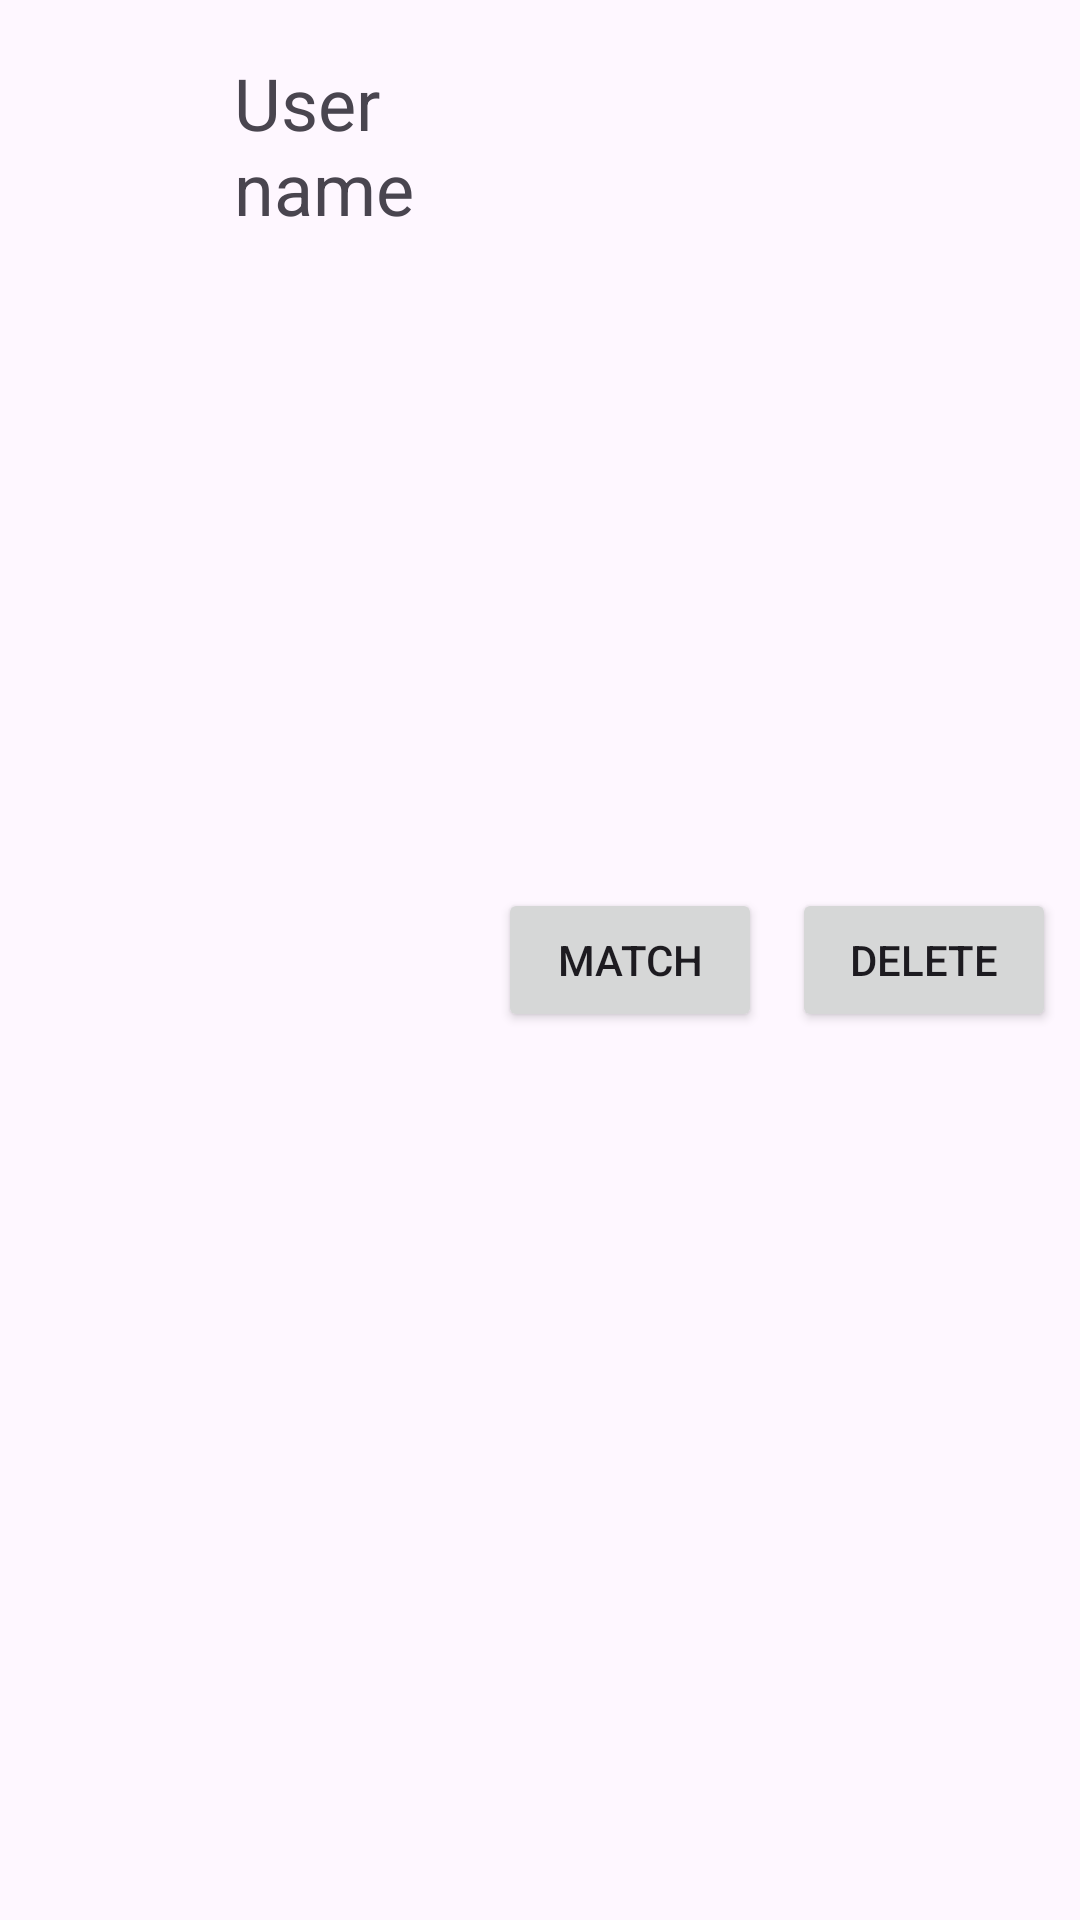

The Android layout XML behind this screen, and the referenced resources:
<!-- AndroidManifest.xml: application theme Theme.Link -->
<!-- res/layout/match_listview.xml -->
<LinearLayout
    xmlns:android="http://schemas.android.com/apk/res/android"
    xmlns:app="http://schemas.android.com/apk/res-auto"
    xmlns:tools="http://schemas.android.com/tools"
    android:layout_width="match_parent"
    android:layout_height="wrap_content"
    android:orientation="horizontal"
    android:padding="8dp">

    <com.google.android.material.imageview.ShapeableImageView
        android:id="@+id/match_matches_userphoto"
        android:layout_width="60dp"
        android:layout_height="60dp"
        app:shapeAppearanceOverlay="@style/CircleImageView"
        tools:srcCompat="@drawable/default_image" />

    <LinearLayout
        android:layout_width="0dp"
        android:layout_height="wrap_content"
        android:layout_weight="1"
        android:orientation="vertical"
        android:layout_marginLeft="10dp">

        <TextView
            android:id="@+id/match_name"
            android:layout_width="wrap_content"
            android:layout_height="wrap_content"
            android:layout_marginTop="10dp"
            android:maxLines="2"
            android:ellipsize="end"
            android:text="User name"
            android:textSize="24sp" />

    </LinearLayout>

    <Button
        android:id="@+id/match_list_matchButton"
        android:layout_width="wrap_content"
        android:layout_height="wrap_content"
        android:text="Match"
        android:layout_gravity="center_vertical"
        android:layout_marginLeft="10dp" />

    <Button
        android:id="@+id/match_list_deleteButton"
        android:layout_width="wrap_content"
        android:layout_height="wrap_content"
        android:text="Delete"
        android:layout_gravity="center_vertical"
        android:layout_marginLeft="10dp" />

</LinearLayout>
<!-- resources referenced by this layout -->
<resources>
  <!-- drawable default_image: png bitmap (drawable, 64374 bytes) -->
  <style name="CircleImageView">
          <item name="cornerFamily">rounded</item>
          <item name="cornerSize">50%</item>  
      </style>
  <style name="Theme.Link" parent="Base.Theme.Link" />
  <style name="Base.Theme.Link" parent="Theme.Material3.DayNight.NoActionBar">
          
          
      </style>
</resources>
